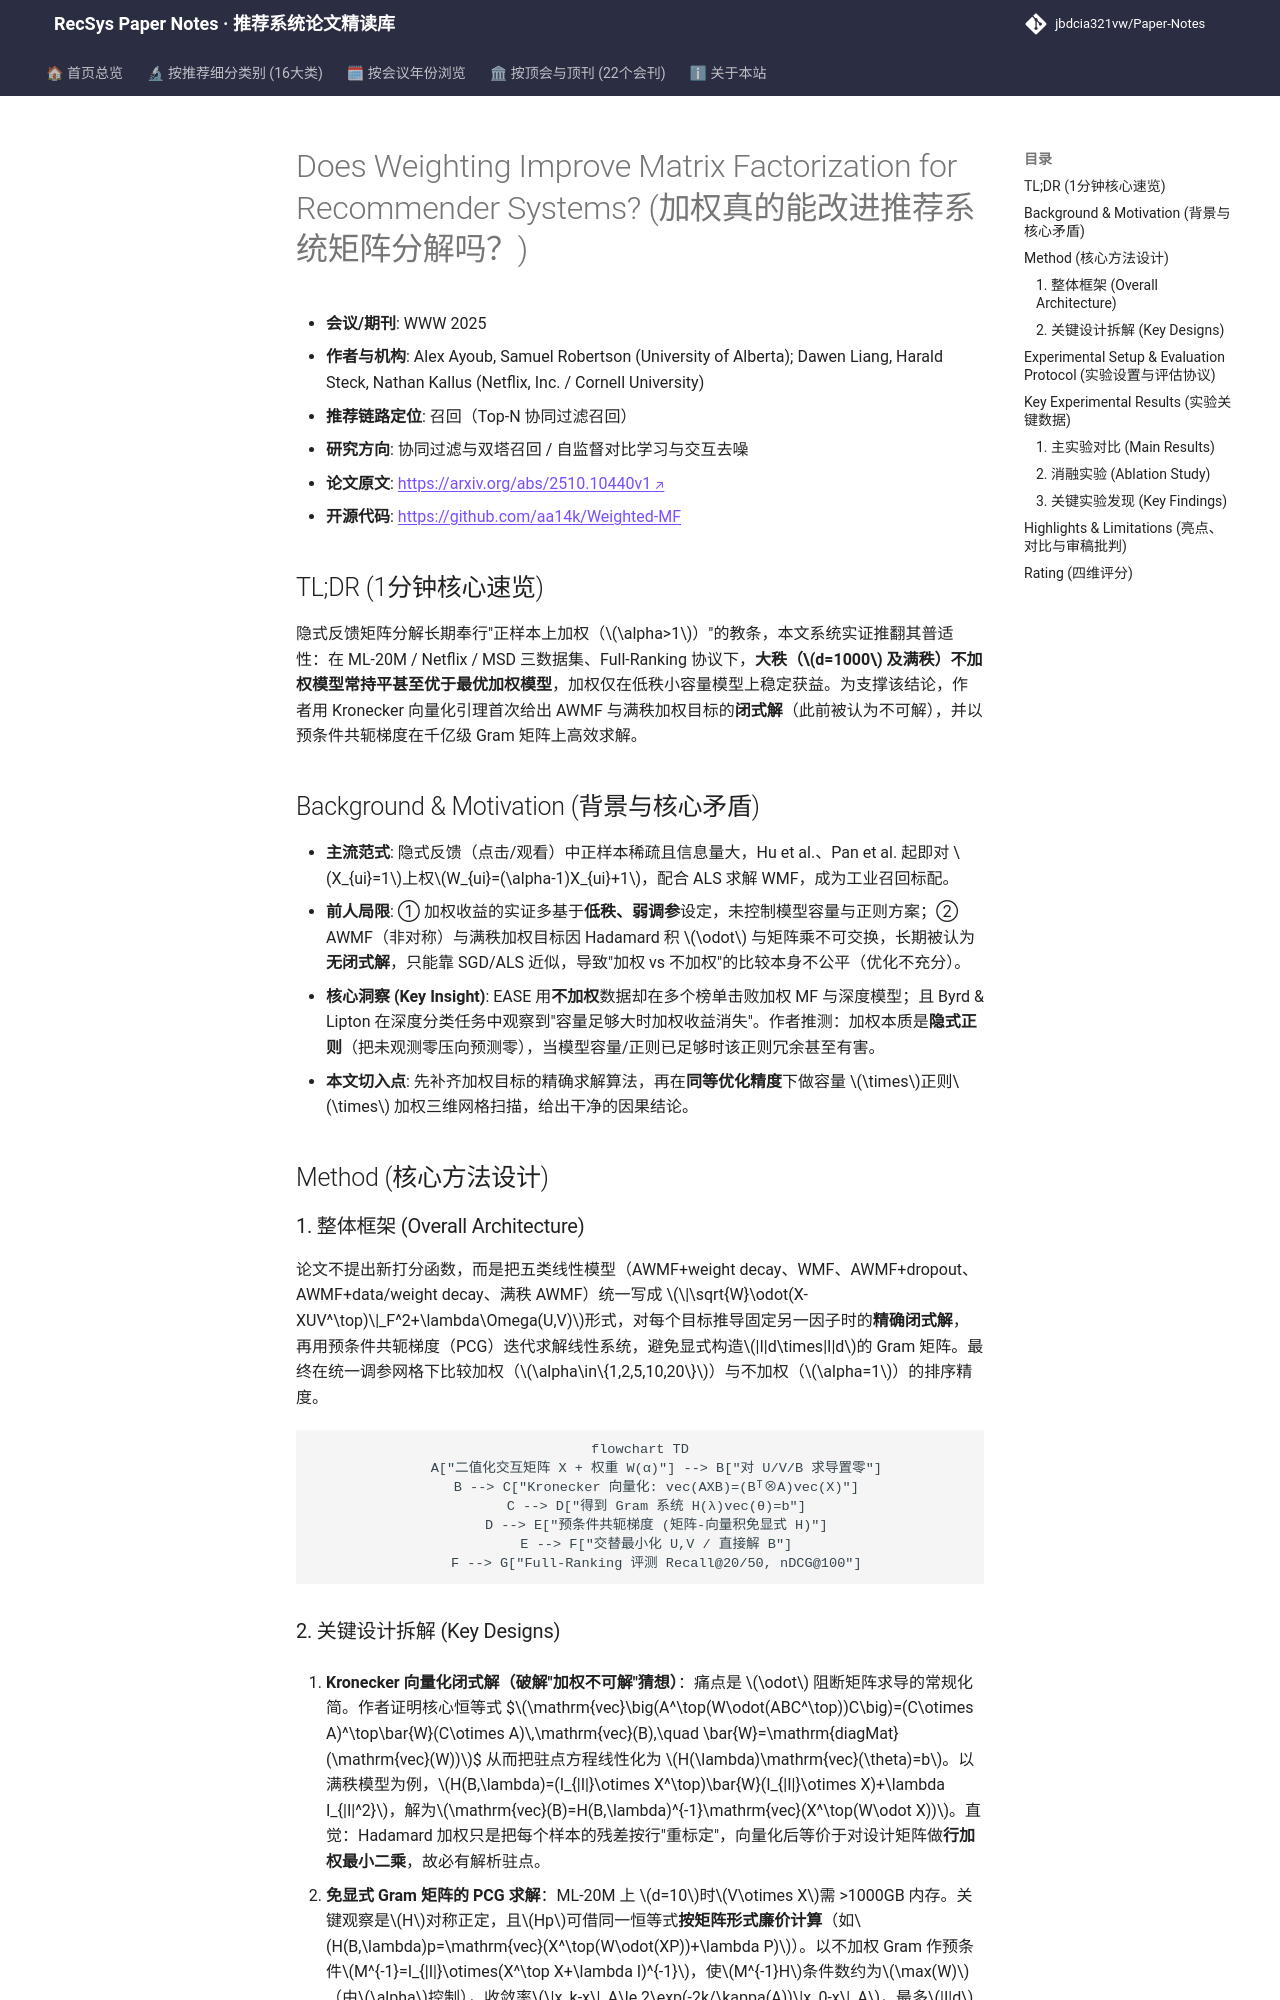

repository: jbdcia321vw/Paper-Notes · page: venues/WWW/2025/collaborative_filtering/does_weighting_improve_matrix_factorization_for_recommender_systems/index.html · generator: mkdocs

---
title: "Does Weighting Improve Matrix Factorization for Recommender Systems?"
description: "[WWW 2025][协同过滤与双塔召回] 系统实证加权隐式反馈矩阵分解：大秩模型下不加权常持平或更优，并给出加权目标闭式解与预条件共轭梯度高效求解。"
tags:
  - WWW 2025
  - 协同过滤与双塔召回
  - 召回
  - 隐式反馈加权
  - 线性自编码器
  - 预条件共轭梯度
date: 2026-11-14
venue: WWW
year: 2025
paper_url: "https://arxiv.org/abs/2510.10440"
code_url: "https://github.com/aa14k/Weighted-MF"
categories:
  - collaborative_filtering
---

# Does Weighting Improve Matrix Factorization for Recommender Systems? (加权真的能改进推荐系统矩阵分解吗？)

- **会议/期刊**: WWW 2025
- **作者与机构**: Alex Ayoub, Samuel Robertson (University of Alberta); Dawen Liang, Harald Steck, Nathan Kallus (Netflix, Inc. / Cornell University)
- **推荐链路定位**: 召回（Top-N 协同过滤召回）
- **研究方向**: 协同过滤与双塔召回 / 自监督对比学习与交互去噪
- **论文原文**: [https://arxiv.org/abs/2510.10440v1](https://arxiv.org/abs/2510.10440v1)
- **开源代码**: [https://github.com/aa14k/Weighted-MF](https://github.com/aa14k/Weighted-MF)

## TL;DR (1分钟核心速览)

隐式反馈矩阵分解长期奉行"正样本上加权（$\alpha>1$）"的教条，本文系统实证推翻其普适性：在 ML-20M / Netflix / MSD 三数据集、Full-Ranking 协议下，**大秩（$d=1000$ 及满秩）不加权模型常持平甚至优于最优加权模型**，加权仅在低秩小容量模型上稳定获益。为支撑该结论，作者用 Kronecker 向量化引理首次给出 AWMF 与满秩加权目标的**闭式解**（此前被认为不可解），并以预条件共轭梯度在千亿级 Gram 矩阵上高效求解。

## Background & Motivation (背景与核心矛盾)

- **主流范式**: 隐式反馈（点击/观看）中正样本稀疏且信息量大，Hu et al.、Pan et al. 起即对 $X_{ui}=1$上权$W_{ui}=(\alpha-1)X_{ui}+1$，配合 ALS 求解 WMF，成为工业召回标配。
- **前人局限**: ① 加权收益的实证多基于**低秩、弱调参**设定，未控制模型容量与正则方案；② AWMF（非对称）与满秩加权目标因 Hadamard 积 $\odot$ 与矩阵乘不可交换，长期被认为**无闭式解**，只能靠 SGD/ALS 近似，导致"加权 vs 不加权"的比较本身不公平（优化不充分）。
- **核心洞察 (Key Insight)**: EASE 用**不加权**数据却在多个榜单击败加权 MF 与深度模型；且 Byrd & Lipton 在深度分类任务中观察到"容量足够大时加权收益消失"。作者推测：加权本质是**隐式正则**（把未观测零压向预测零），当模型容量/正则已足够时该正则冗余甚至有害。
- **本文切入点**: 先补齐加权目标的精确求解算法，再在**同等优化精度**下做容量 $\times$正则$\times$ 加权三维网格扫描，给出干净的因果结论。

## Method (核心方法设计)

### 1. 整体框架 (Overall Architecture)

论文不提出新打分函数，而是把五类线性模型（AWMF+weight decay、WMF、AWMF+dropout、AWMF+data/weight decay、满秩 AWMF）统一写成 $\|\sqrt{W}\odot(X-XUV^\top)\|_F^2+\lambda\Omega(U,V)$形式，对每个目标推导固定另一因子时的**精确闭式解**，再用预条件共轭梯度（PCG）迭代求解线性系统，避免显式构造$|I|d\times|I|d$的 Gram 矩阵。最终在统一调参网格下比较加权（$\alpha\in\{1,2,5,10,20\}$）与不加权（$\alpha=1$）的排序精度。

```mermaid
flowchart TD
    A["二值化交互矩阵 X + 权重 W(α)"] --> B["对 U/V/B 求导置零"]
    B --> C["Kronecker 向量化: vec(AXB)=(Bᵀ⊗A)vec(X)"]
    C --> D["得到 Gram 系统 H(λ)vec(θ)=b"]
    D --> E["预条件共轭梯度 (矩阵-向量积免显式 H)"]
    E --> F["交替最小化 U,V / 直接解 B"]
    F --> G["Full-Ranking 评测 Recall@20/50, nDCG@100"]
```
